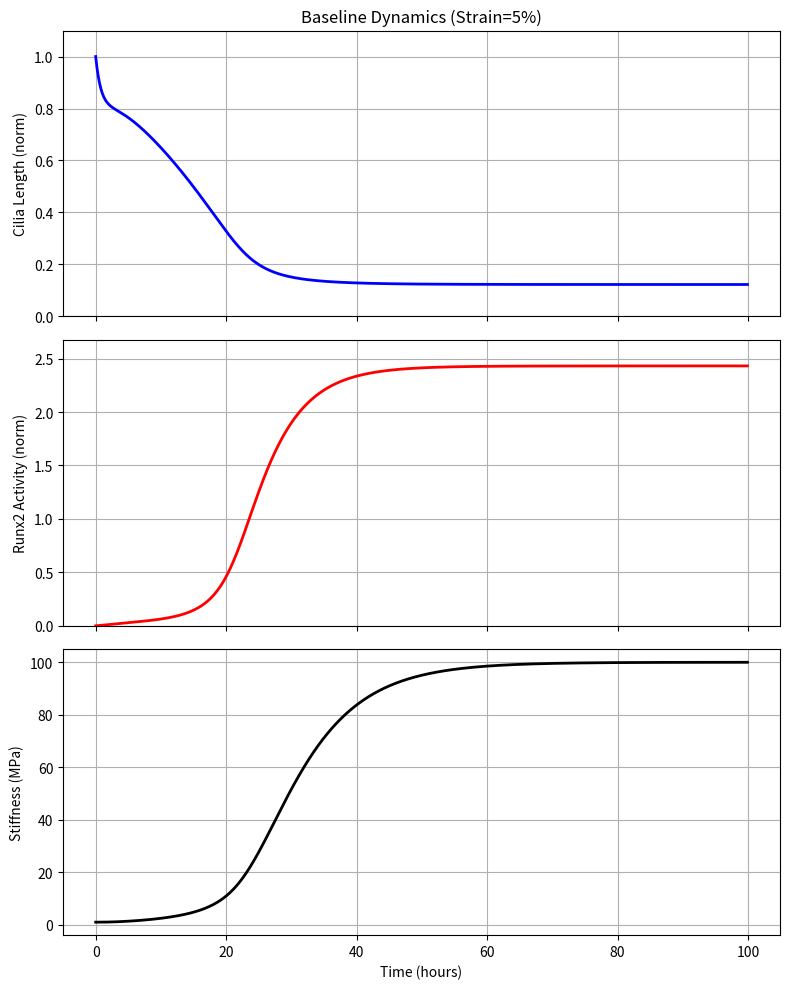
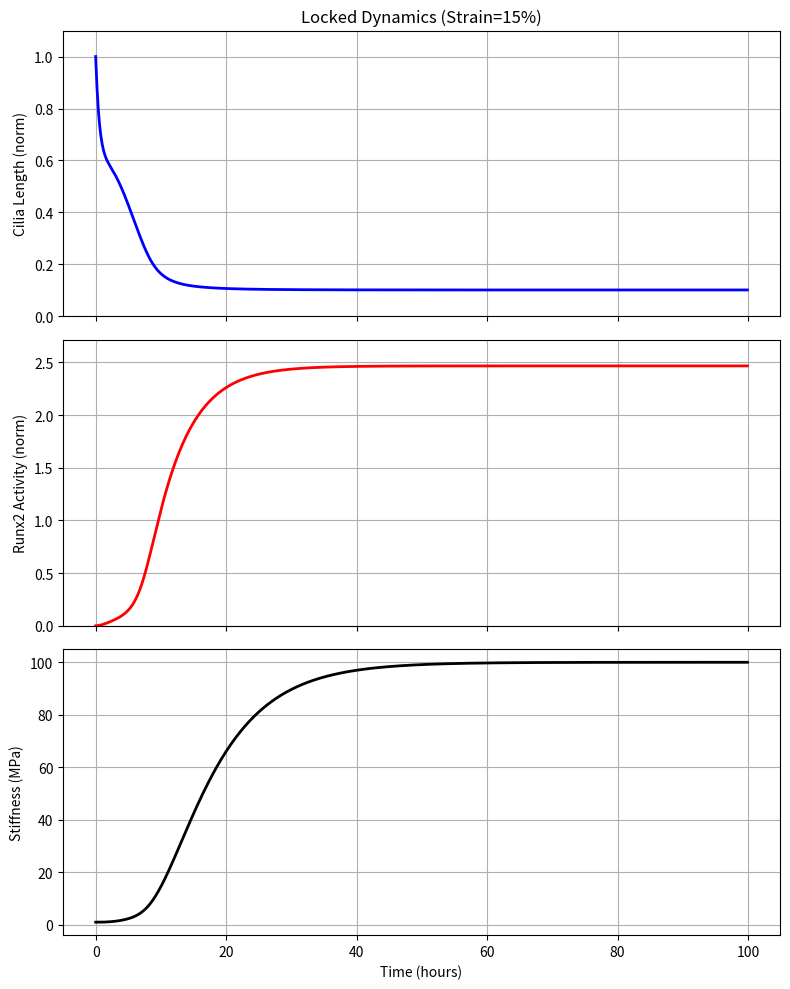
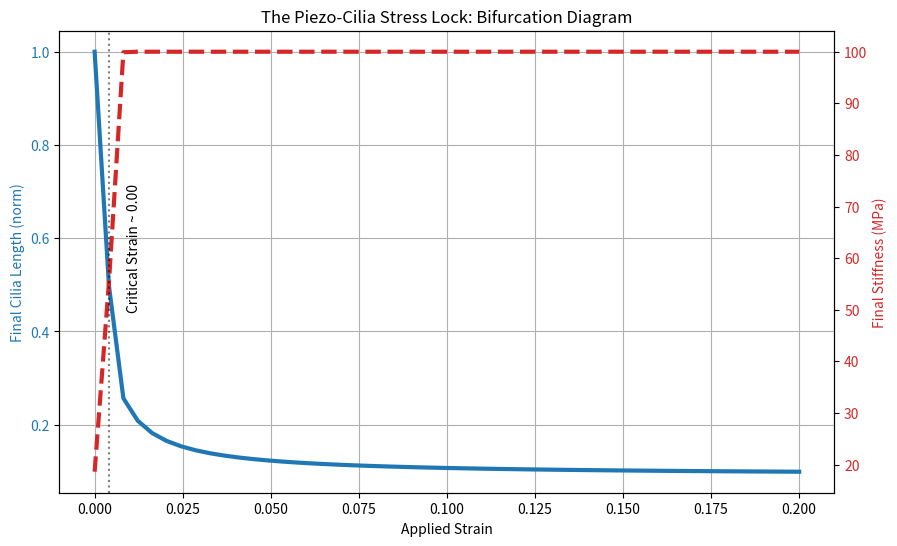
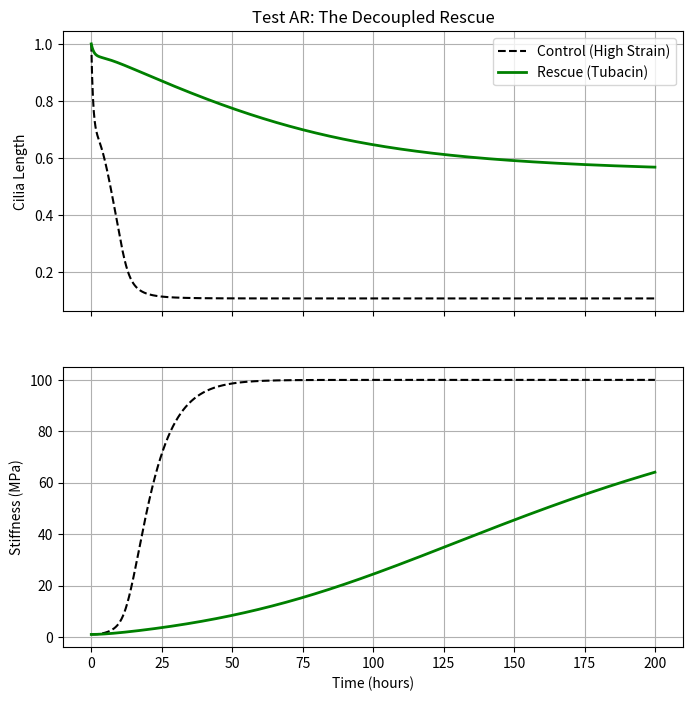

The script that saved these images, in order:
"""
Experiment: The Piezo-Cilia Stress Lock Bifurcation

This script simulates the mechanistic coupling between compressive stress,
primary cilia length, Piezo1 activity, and osteogenic differentiation (Runx2).

It implements the "Stress-Lock" hypothesis (Test AQ in formalism_01.md):
- High compressive stress activates Piezo1.
- Piezo1 activation causes ciliary disassembly (via Ca2+/calpain or similar).
- Short cilia derepress Runx2 (osteogenesis).
- Runx2 drives matrix stiffening (Cartilage -> Bone transition).
- Stiffening increases local stress concentration (for a given load/strain),
  creating a positive feedback loop that "locks" the tissue into a bone phenotype.

Mathematical Model:
-------------------
State variables:
  L(t): Cilia Length (normalized, 0-1)
  O(t): Osteogenic Factor (Runx2 activity, normalized 0-1)
  E(t): Tissue Stiffness (MPa)

Parameters:
  alpha_L: Cilia assembly rate
  beta_L: Cilia disassembly rate sensitivity to Piezo
  K_piezo: Piezo sensitivity to stress
  gamma_O: Osteogenic induction rate
  L_thresh: Ciliary length threshold for repression
  E_min: Cartilage stiffness (MPa)
  E_max: Bone stiffness (MPa)
  strain_load: Applied physiological strain

Feedback:
  Stress sigma = E * strain_load
  Piezo Activity A = sigma / (K_piezo + sigma)
  dL/dt = alpha_L * (1 - L) - beta_L * A * L
  dO/dt = gamma_O * (1 / (1 + (L/L_thresh)^n)) - delta_O * O
  dE/dt = k_stiff * O * (E_max - E)  [Logistic growth of stiffness]

Outputs:
- Timecourse plots of L, O, E.
- Bifurcation diagram: Steady state E vs Applied Strain.
- Rescue simulation: Effect of ciliary stabilization (Tubacin).
"""

import numpy as np
import matplotlib.pyplot as plt
from scipy.integrate import odeint
import os
from pathlib import Path

# --- Parameters ---
PARAMS = {
    'alpha_L': 1.0,       # Cilia assembly rate (1/hr)
    'beta_L': 10.0,       # Disassembly sensitivity to Piezo (1/hr)
    'K_piezo': 2.0,       # Stress for half-max Piezo activation (MPa)
    'gamma_O': 0.5,       # Osteogenic induction rate (1/hr)
    'delta_O': 0.2,       # Osteogenic degradation rate (1/hr)
    'L_thresh': 0.3,      # Cilia length threshold for repression (normalized)
    'n_repress': 4.0,     # Hill coefficient for repression
    'k_stiff': 0.05,      # Stiffening rate (1/hr) - SLOW process
    'E_min': 1.0,         # Cartilage stiffness (MPa)
    'E_max': 100.0,       # Bone stiffness (MPa) - Simplified
    'strain_load': 0.05,  # Applied strain (5%)
}

def stress_lock_ode(y, t, params):
    """
    Defines the ODE system for the Stress-Lock.
    y = [L, O, E]
    """
    L, O, E = y

    # Unpack parameters
    alpha_L = params['alpha_L']
    beta_L = params['beta_L']
    K_piezo = params['K_piezo']
    gamma_O = params['gamma_O']
    delta_O = params['delta_O']
    L_thresh = params['L_thresh']
    n_repress = params['n_repress']
    k_stiff = params['k_stiff']
    E_max = params['E_max']
    strain = params['strain_load']

    # 1. Compute Stress
    # Sigma = E * epsilon
    sigma = E * strain

    # 2. Compute Piezo Activity (Hill function of stress)
    # A_piezo ranges 0 to 1
    A_piezo = sigma / (K_piezo + sigma)

    # 3. dL/dt: Cilia Dynamics
    # Assembly - Disassembly (Piezo-dependent)
    # If A_piezo is high, disassembly dominates.
    dL_dt = alpha_L * (1.0 - L) - beta_L * A_piezo * L

    # 4. dO/dt: Osteogenic Factor (Runx2)
    # Repressed by Long Cilia (L > L_thresh)
    # Repression term: 1 / (1 + (L/L_thresh)^n)
    # If L is high, term -> 0. If L is low, term -> 1.
    repression = 1.0 / (1.0 + (L / L_thresh)**n_repress)
    dO_dt = gamma_O * repression - delta_O * O

    # 5. dE/dt: Stiffening
    # Driven by Osteogenic Factor
    # Saturates at E_max
    dE_dt = k_stiff * O * (E_max - E)

    return [dL_dt, dO_dt, dE_dt]

def run_simulation(duration_hrs=100.0, dt=0.1, strain=0.05, initial_conditions=None):
    """Run a single simulation."""
    t = np.arange(0, duration_hrs, dt)

    if initial_conditions is None:
        y0 = [1.0, 0.0, 1.0] # [L=1 (Long), O=0 (None), E=1 (Cartilage)]
    else:
        y0 = initial_conditions

    p = PARAMS.copy()
    p['strain_load'] = strain

    sol = odeint(stress_lock_ode, y0, t, args=(p,))

    return t, sol

def plot_timecourse(t, sol, title, filename):
    """Plot simulation timecourse."""
    L = sol[:, 0]
    O = sol[:, 1]
    E = sol[:, 2]

    fig, axes = plt.subplots(3, 1, figsize=(8, 10), sharex=True)

    # Cilia Length
    axes[0].plot(t, L, 'b-', linewidth=2)
    axes[0].set_ylabel('Cilia Length (norm)')
    axes[0].set_ylim(0, 1.1)
    axes[0].grid(True)
    axes[0].set_title(title)

    # Osteogenic Factor
    axes[1].plot(t, O, 'r-', linewidth=2)
    axes[1].set_ylabel('Runx2 Activity (norm)')
    axes[1].set_ylim(0, max(1.0, np.max(O)*1.1))
    axes[1].grid(True)

    # Stiffness
    axes[2].plot(t, E, 'k-', linewidth=2)
    axes[2].set_ylabel('Stiffness (MPa)')
    axes[2].set_xlabel('Time (hours)')
    axes[2].grid(True)

    plt.tight_layout()
    plt.savefig(filename, dpi=300)
    plt.close()

def run_bifurcation_sweep():
    """Run parameter sweep of applied strain to find bifurcation point."""
    strains = np.linspace(0.0, 0.20, 50) # 0 to 20% strain
    final_L = []
    final_O = []
    final_E = []

    print("Running bifurcation sweep...")
    for s in strains:
        # Run long enough to reach steady state
        t, sol = run_simulation(duration_hrs=200.0, strain=s)
        final_L.append(sol[-1, 0])
        final_O.append(sol[-1, 1])
        final_E.append(sol[-1, 2])

    # Plot Bifurcation
    fig, ax1 = plt.subplots(figsize=(10, 6))

    color = 'tab:blue'
    ax1.set_xlabel('Applied Strain')
    ax1.set_ylabel('Final Cilia Length (norm)', color=color)
    ax1.plot(strains, final_L, color=color, linewidth=3)
    ax1.tick_params(axis='y', labelcolor=color)
    ax1.grid(True)

    ax2 = ax1.twinx()  # instantiate a second axes that shares the same x-axis

    color = 'tab:red'
    ax2.set_ylabel('Final Stiffness (MPa)', color=color)
    ax2.plot(strains, final_E, color=color, linestyle='--', linewidth=3)
    ax2.tick_params(axis='y', labelcolor=color)

    plt.title('The Piezo-Cilia Stress Lock: Bifurcation Diagram')

    # Annotate regimes
    # Find transition point (approximate)
    L_arr = np.array(final_L)
    transition_idx = np.where(L_arr < 0.5)[0]
    if len(transition_idx) > 0:
        crit_strain = strains[transition_idx[0]]
        plt.axvline(x=crit_strain, color='k', linestyle=':', alpha=0.5)
        plt.text(crit_strain + 0.005, 50, f'Critical Strain ~ {crit_strain:.2f}', rotation=90)

    output_dir = Path("outputs/piezo_cilia_lock")
    output_dir.mkdir(parents=True, exist_ok=True)

    plt.savefig(output_dir / "cilia_lock_bifurcation.png", dpi=300)
    plt.close()
    print(f"Bifurcation plot saved to {output_dir / 'cilia_lock_bifurcation.png'}")

def run_rescue_experiment():
    """
    Simulate 'Rescue' by stabilizing Cilia (Tubacin treatment).
    We model this by reducing beta_L (sensitivity to disassembly).
    """
    print("Running rescue experiment...")
    high_strain = 0.10 # 10% strain (should be locked)

    # Control (Normal beta_L)
    t_ctrl, sol_ctrl = run_simulation(duration_hrs=200.0, strain=high_strain)

    # Rescue (Low beta_L -> Tubacin)
    # Modify parameters locally
    original_beta = PARAMS['beta_L']
    PARAMS['beta_L'] = 1.0 # 10x less sensitive
    t_rescue, sol_rescue = run_simulation(duration_hrs=200.0, strain=high_strain)
    PARAMS['beta_L'] = original_beta # Restore

    # Plot Comparison
    fig, axes = plt.subplots(2, 1, figsize=(8, 8), sharex=True)

    # Cilia
    axes[0].plot(t_ctrl, sol_ctrl[:, 0], 'k--', label='Control (High Strain)')
    axes[0].plot(t_rescue, sol_rescue[:, 0], 'g-', linewidth=2, label='Rescue (Tubacin)')
    axes[0].set_ylabel('Cilia Length')
    axes[0].legend()
    axes[0].grid(True)
    axes[0].set_title('Test AR: The Decoupled Rescue')

    # Stiffness
    axes[1].plot(t_ctrl, sol_ctrl[:, 2], 'k--', label='Control (Locked)')
    axes[1].plot(t_rescue, sol_rescue[:, 2], 'g-', linewidth=2, label='Rescue (Stable)')
    axes[1].set_ylabel('Stiffness (MPa)')
    axes[1].set_xlabel('Time (hours)')
    axes[1].grid(True)

    output_dir = Path("outputs/piezo_cilia_lock")
    output_dir.mkdir(parents=True, exist_ok=True)

    plt.savefig(output_dir / "cilia_lock_rescue.png", dpi=300)
    plt.close()
    print(f"Rescue plot saved to {output_dir / 'cilia_lock_rescue.png'}")

if __name__ == "__main__":
    output_dir = Path("outputs/piezo_cilia_lock")
    output_dir.mkdir(parents=True, exist_ok=True)

    # 1. Run Baseline Timecourse
    t, sol = run_simulation(duration_hrs=100.0, strain=0.05)
    plot_timecourse(t, sol, "Baseline Dynamics (Strain=5%)", output_dir / "cilia_lock_timecourse_baseline.png")

    # 2. Run Locked Timecourse
    t, sol = run_simulation(duration_hrs=100.0, strain=0.15)
    plot_timecourse(t, sol, "Locked Dynamics (Strain=15%)", output_dir / "cilia_lock_timecourse_locked.png")

    # 3. Bifurcation Analysis
    run_bifurcation_sweep()

    # 4. Rescue Analysis
    run_rescue_experiment()
